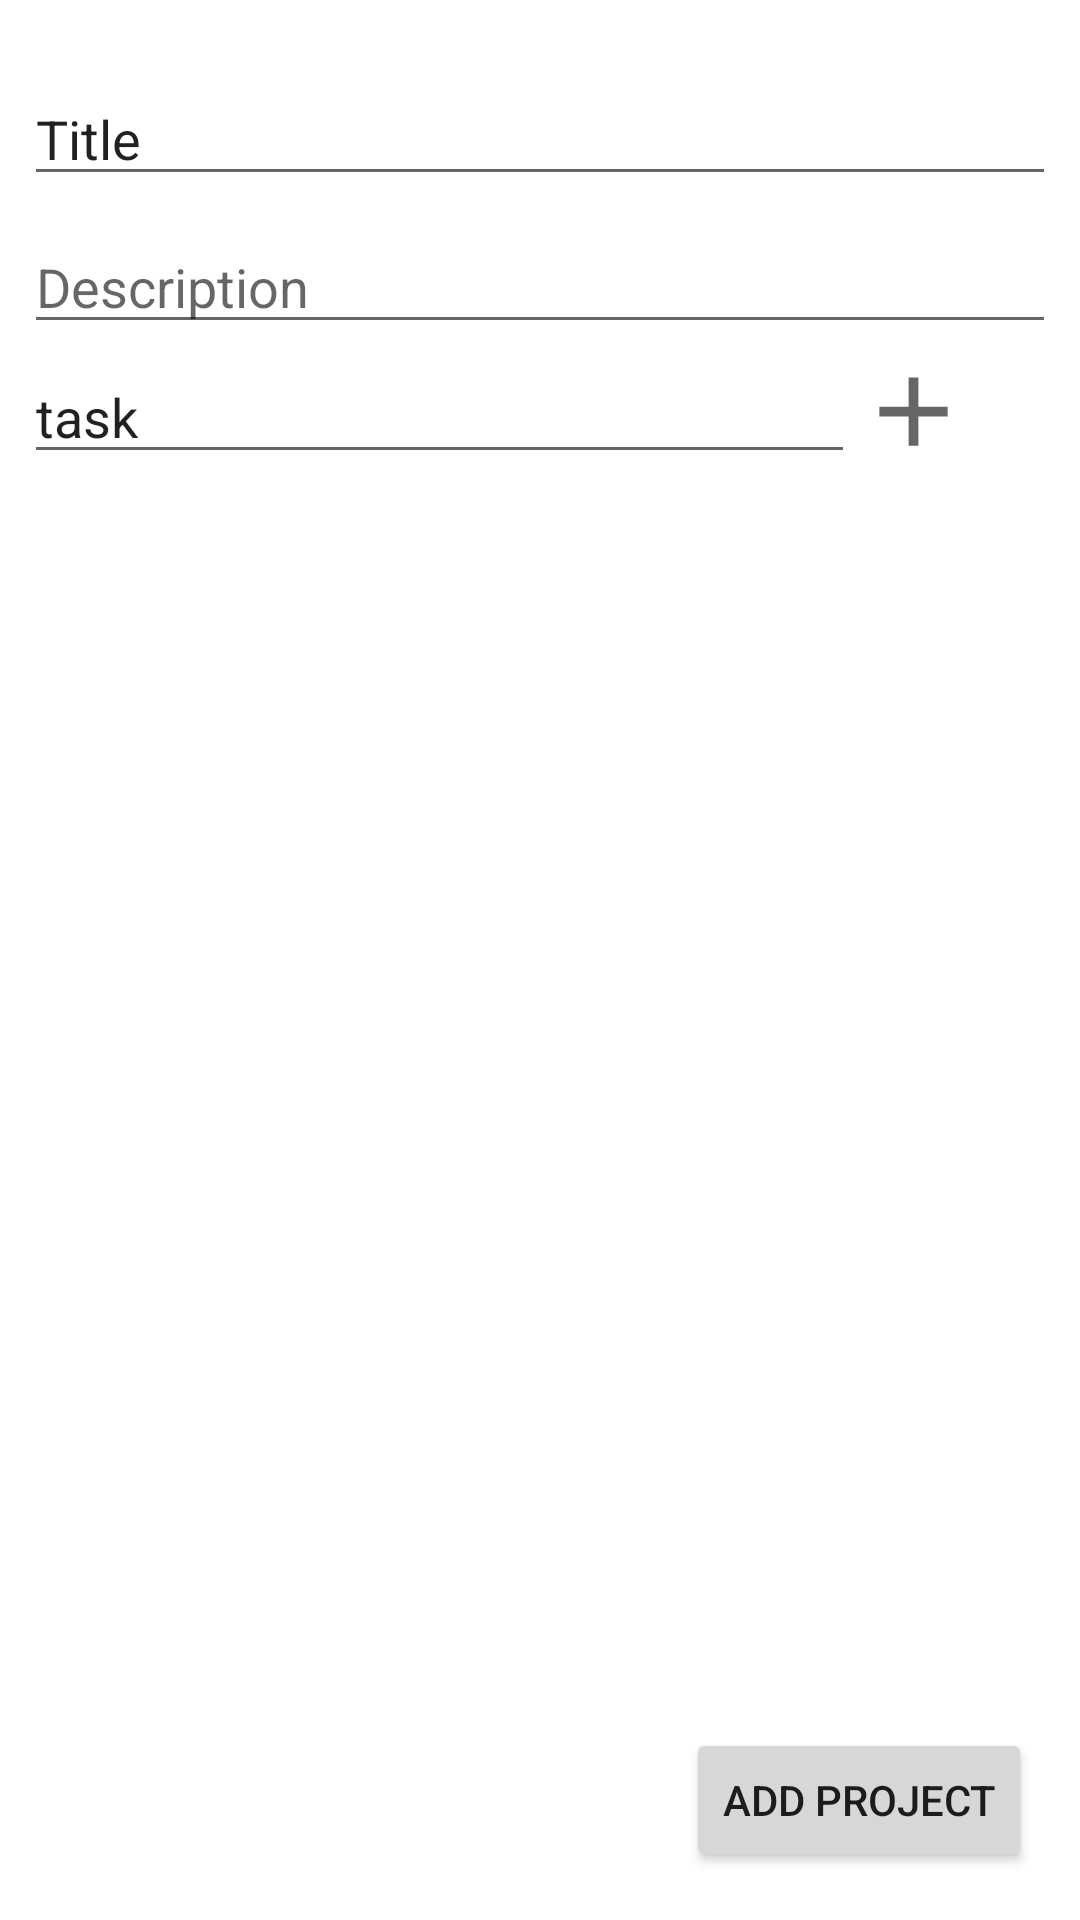

Produce the Android XML layout that renders to this screen, including the resource entries it uses.
<!-- AndroidManifest.xml: application theme Theme.Geto -->
<!-- res/layout/fragment_add_projet.xml -->
<?xml version="1.0" encoding="utf-8"?>
<androidx.constraintlayout.widget.ConstraintLayout xmlns:android="http://schemas.android.com/apk/res/android"
    xmlns:app="http://schemas.android.com/apk/res-auto"
    xmlns:tools="http://schemas.android.com/tools"
    android:layout_width="match_parent"
    android:layout_height="match_parent"
    tools:context=".ui.fragments.AddProjet">

    <EditText
        android:id="@+id/title_project"
        android:layout_width="0dp"
        android:layout_height="wrap_content"
        android:layout_marginStart="8dp"
        android:layout_marginTop="24dp"
        android:layout_marginEnd="8dp"
        android:ems="10"
        android:hint="Title"
        android:inputType="textPersonName"
        android:text="Title"
        app:layout_constraintEnd_toEndOf="parent"
        app:layout_constraintStart_toStartOf="parent"
        app:layout_constraintTop_toTopOf="parent" />

    <EditText
        android:id="@+id/add_project_description"
        android:layout_width="0dp"
        android:layout_height="wrap_content"
        android:layout_marginStart="8dp"
        android:layout_marginTop="8dp"
        android:layout_marginEnd="8dp"
        android:ems="10"
        android:gravity="start|top"
        android:hint="Description"
        android:inputType="textMultiLine"
        app:layout_constraintEnd_toEndOf="parent"
        app:layout_constraintStart_toStartOf="parent"
        app:layout_constraintTop_toBottomOf="@+id/title_project" />

    <androidx.constraintlayout.widget.ConstraintLayout
        android:id="@+id/constraintLayout2"
        android:layout_width="0dp"
        android:layout_height="100sp"
        app:layout_constraintEnd_toEndOf="parent"
        app:layout_constraintStart_toStartOf="parent"
        app:layout_constraintTop_toBottomOf="@+id/add_project_description">

        <MultiAutoCompleteTextView
            android:id="@+id/task"
            android:layout_width="0dp"
            android:layout_height="wrap_content"
            android:layout_marginStart="8dp"
            android:layout_marginBottom="55dp"
            android:text="task"
            app:layout_constraintBottom_toBottomOf="parent"
            app:layout_constraintEnd_toStartOf="@+id/add_task2"
            app:layout_constraintStart_toStartOf="parent"
            app:layout_constraintTop_toTopOf="parent" />

        <ImageView
            android:id="@+id/add_task2"
            android:layout_width="39dp"
            android:layout_height="45dp"
            android:layout_marginTop="16dp"
            android:layout_marginEnd="36dp"
            android:layout_marginBottom="55dp"
            android:src="@drawable/ic_baseline_add_24"
            app:layout_constraintBottom_toBottomOf="parent"
            app:layout_constraintEnd_toEndOf="parent"
            app:layout_constraintTop_toTopOf="parent"
            app:layout_constraintVertical_bias="1.0" />
    </androidx.constraintlayout.widget.ConstraintLayout>

    <ScrollView
        android:id="@+id/scrollView3"
        android:layout_width="0dp"
        android:layout_height="0dp"
        android:layout_marginStart="16dp"
        app:layout_constraintBottom_toBottomOf="parent"
        app:layout_constraintEnd_toEndOf="parent"
        app:layout_constraintHorizontal_bias="0.0"
        app:layout_constraintStart_toStartOf="parent"
        app:layout_constraintTop_toBottomOf="@+id/constraintLayout2"
        app:layout_constraintVertical_bias="0.0">

        <LinearLayout
            android:id="@+id/lnear_layout"
            android:layout_width="match_parent"
            android:layout_height="wrap_content"
            android:orientation="vertical" />
    </ScrollView>

    <Button
        android:id="@+id/add_project2"
        android:layout_width="wrap_content"
        android:layout_height="wrap_content"
        android:layout_marginEnd="16dp"
        android:layout_marginBottom="16dp"
        android:text="add project"
        app:layout_constraintBottom_toBottomOf="parent"
        app:layout_constraintEnd_toEndOf="parent" />

</androidx.constraintlayout.widget.ConstraintLayout>
<!-- resources referenced by this layout -->
<resources>
  <!-- drawable ic_baseline_add_24 (drawable) -->
  <vector xmlns:android="http://schemas.android.com/apk/res/android"
      android:width="24dp"
      android:height="24dp"
      android:viewportWidth="24"
      android:viewportHeight="24"
      android:tint="?attr/colorControlNormal">
    <path
        android:fillColor="@color/teal_200"
        android:pathData="M19,13h-6v6h-2v-6H5v-2h6V5h2v6h6v2z"/>
  </vector>
  <style name="Theme.Geto" parent="Theme.MaterialComponents.DayNight.DarkActionBar">
          
          <item name="colorPrimary">@color/purple_500</item>
          <item name="colorPrimaryVariant">@color/purple_700</item>
          <item name="colorOnPrimary">@color/white</item>
          
          <item name="colorSecondary">@color/teal_200</item>
          <item name="colorSecondaryVariant">@color/teal_700</item>
          <item name="colorOnSecondary">@color/black</item>
          
          <item name="android:statusBarColor" tools:targetApi="l">?attr/colorPrimaryVariant</item>
          
      </style>
  <color name="teal_200">#FF03DAC5</color>
  <color name="purple_500">#0C0C0C</color>
  <color name="purple_700">#1A1A1B</color>
  <color name="white">#FFFFFFFF</color>
  <color name="teal_700">#777F80</color>
  <color name="black">#FF000000</color>
</resources>
